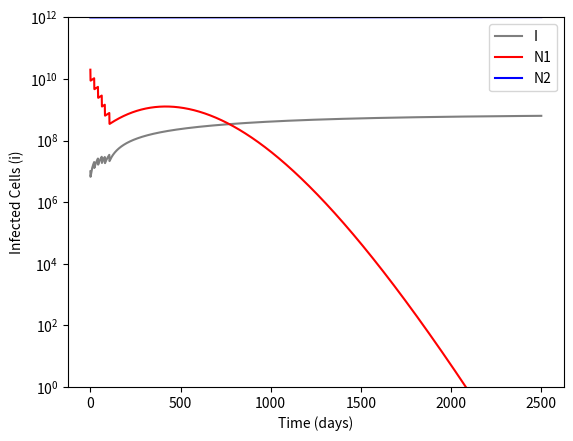
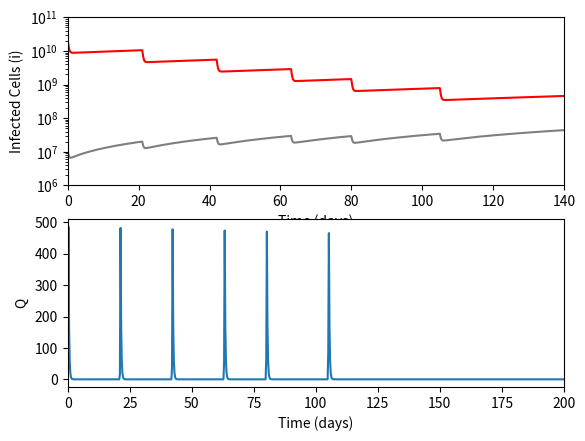

Reproduce these figures in Python, in order.
# -*- coding: utf-8 -*-
"""
Created on Tue Oct  3 21:11:16 2023

[redacted]
"""

import numpy as np
from scipy.integrate import odeint
import matplotlib.pyplot as plt 


# Define your ODE Model 
# y are state variables (dependent on time and parameters)
# t is for time
# k is for parameters (rates, proportions, etc.)
def model(y,t,k):  
    # State Variables
    N1 = y[0]
    N2 = y[1]
    I = y[2]
    Q = y [3]


    # Parameters (changing variables)
    r1 = k[0]
    k1 = k[1]
    alpha12 = k[2]
    c1 = k[3]
    mu = k[4]
    a = k[5]
    r2 = k[6]
    alpha21 = k[7]
    v = k[8]
    b = k[9]
    s = k[10]
    m = k[11]
    rho = k[12]
    gamma = k[13]
    delta = k[14]
    c2 = k[15]
    lamb = k[16]
    c = k[17]
    

# Define q(t)

    if (t>=0) and (t<1/8): # First infusion 
        qT = 8400
        #print(t)
    elif (t>=21) and (t<(21+(1/8))):  # second infusion
        qT = 8400
        #print(t)
    elif t>=42 and t<(42+1/8): # third infusion
        qT = 8400	

    elif t>= 63 and t<(63+1/8): #fourth infusion
        qT = 8400

    elif t>= 80 and t<(80+1/8): #fifth infusion
        qT = 8400
    elif t>= 105 and t<(105+1/8): #sixth infusion
    	qT = 8400
    else:
        qT=0

    #print([t, qT])


    # Differential Equations
    dN1dt = r1*N1*(1-(N1/k1)-(alpha12*N2)/k1)-(c1*I*N1) - (mu*N1*Q)/(a+Q)
    dN2dt = r2-(alpha21*N2*N1)-((v*N2*Q)/(b+Q))
    dIdt = s-(m*I)+((rho*N1*I)/(gamma+N1))-(c2*N1*I)-((delta*I*Q)/(c+Q))
    dQdt = qT-(lamb*Q)
    
    
    # Compile and return    
    dydt = [dN1dt, dN2dt, dIdt, dQdt]
    return dydt

# Initial Conditions
N10 = 2e10
N20 = 1e12
I0 = 1e7
Q0 = 0


y0 = [N10, N20, I0, Q0]



# Parameter Values
r1 = 1e-2
k1 = 1e12
alpha12 = 9e-5
c1 = 5e-11
mu = 8
a = 2e3
r2 = 1e7
alpha21 = 9e-16
v = 8
b = 5e6
s = 7e5
m = 1e-3
rho = 1e-12
gamma = 1e2
delta = 1e4
c2 = 1e-13
lamb = 4.16
c = 5e6


p = [r1,k1,alpha12,c1,mu,a,r2,alpha21,v,b,s,m,rho,gamma,delta,c2,lamb,c]

# Setup Time
tB = 0  #Beginning Time
tF = 2500 # Final Time
nTime = 10000 # time points

# Create a vector of time points from beginning time to end time that includes nTime number of points
tspan = np.linspace(tB,tF,nTime)

ode_out = odeint(model, y0, tspan ,args=(p,), hmax=1/100)

N1 = ode_out[:,0]
N2 = ode_out[:,1]
I = ode_out[:,2]
Q = ode_out[:,3]




# Plot Results
fig, (ax) = plt.subplots(1, 1)
ax.plot(tspan, I, 'tab:gray', label="I")  # Note you need the labels for the plot legend
ax.plot(tspan, N1, 'r', label="N1")
ax.plot(tspan, N2, 'b', label="N2")
ax.set_yscale('log')
ax.set_ylabel('Infected Cells (i)') # Vertical axis label
ax.set_xlabel('Time (days)') # Horizontal Axis label
ax.legend(loc='best') # Show legend and put it in the "best" location
ax.set_ylim(1e0,1e12+1)


# Zoom In
fig, (ax1,ax2) = plt.subplots(2, 1)
ax1.plot(tspan, I, 'tab:gray', label="I")  # Note you need the labels for the plot legend
ax1.plot(tspan, N1, 'r', label="N1")
ax1.plot(tspan, N2, 'b', label="N2")
ax1.set_yscale('log')
ax1.set_ylabel('Infected Cells (i)') # Vertical axis label
ax1.set_xlabel('Time (days)') # Horizontal Axis label
ax1.set_xlim(0, 140)
ax1.set_ylim(1e6,1e11)

# Q Function
ax2.plot(tspan,Q,label="Q")
ax2.set_ylabel('Q')
ax2.set_xlabel('Time (days)')
ax2.set_xlim(0,200)

plt.show() # Show PLot


